Run: headless pygame with SDL's dummy video driver; simulated clock (each Clock.tick advances the game by its frame time, no real sleeping); random seed 0; keys injected as events and as key.get_pressed() state; mouse plan: one left click at the window centre at the start of phase 2, then a move to the lower-right quarter at the start of phase 3.
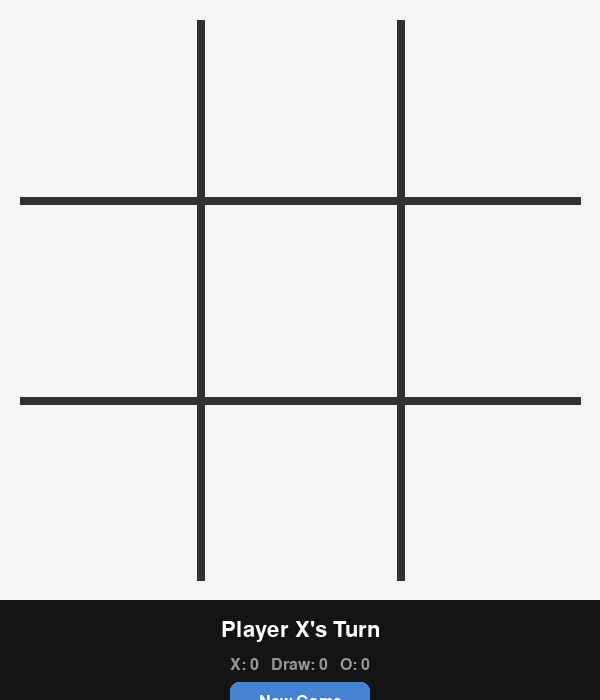
Frame 1 of 4 · flips 1–60 · no input
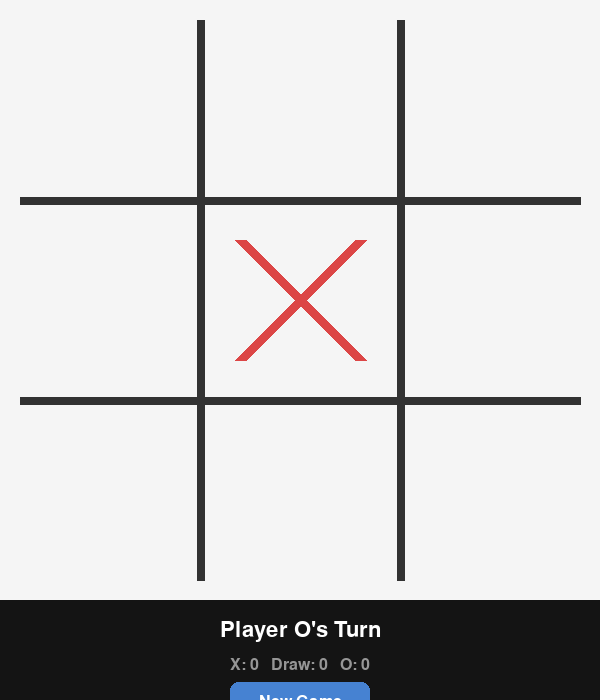
Frame 2 of 4 · flips 61–180 · clicked the window centre · tapped SPACE, RETURN · held RIGHT (→), D
Frame 3 of 4 · flips 181–300 · moved the mouse to the lower-right quarter · held DOWN (↓), S · screen unchanged from frame 2, image omitted
Frame 4 of 4 · flips 301–420 · held LEFT (←), A, UP (↑), W · screen unchanged from frame 3, image omitted

The pygame program that drew these frames:

import pygame
import sys

pygame.init()

WIDTH, HEIGHT = 600, 700
LINE_WIDTH = 8
CELL_SIZE = WIDTH // 3
MARK_WIDTH = 12
MARK_PADDING = 40
FPS = 60

WHITE   = (255, 255, 255)
BLACK   = (20, 20, 20)
BG      = (245, 245, 245)
LINE_C  = (50, 50, 50)
X_COLOR = (220, 70, 70)
O_COLOR = (70, 130, 210)
WIN_C   = (80, 200, 120)
BTN_C   = (70, 130, 210)
BTN_H   = (50, 110, 190)
GRAY    = (150, 150, 150)

screen = pygame.display.set_mode((WIDTH, HEIGHT))
pygame.display.set_caption("Tic Tac Toe")
clock = pygame.time.Clock()

font_large  = pygame.font.SysFont("segoeui", 56, bold=True)
font_medium = pygame.font.SysFont("segoeui", 32)
font_small  = pygame.font.SysFont("segoeui", 24)

board = [""] * 9
current_player = "X"
game_over = False
winner = None
winning_combo = []
scores = {"X": 0, "O": 0, "Draw": 0}


def reset_board():
    global board, current_player, game_over, winner, winning_combo
    board = [""] * 9
    current_player = "X"
    game_over = False
    winner = None
    winning_combo = []


def check_winner():
    combos = [
        [0, 1, 2], [3, 4, 5], [6, 7, 8],
        [0, 3, 6], [1, 4, 7], [2, 5, 8],
        [0, 4, 8], [2, 4, 6],
    ]
    for combo in combos:
        a, b, c = combo
        if board[a] and board[a] == board[b] == board[c]:
            return board[a], combo
    if all(cell != "" for cell in board):
        return "Draw", []
    return None, []


def draw_grid():
    screen.fill(BG)
    # horizontal lines
    for i in (1, 2):
        y = i * CELL_SIZE
        pygame.draw.line(screen, LINE_C, (20, y), (WIDTH - 20, y), LINE_WIDTH)
    # vertical lines
    for i in (1, 2):
        x = i * CELL_SIZE
        pygame.draw.line(screen, LINE_C, (x, 20), (x, WIDTH - 20), LINE_WIDTH)


def draw_marks():
    for i, cell in enumerate(board):
        row, col = divmod(i, 3)
        cx = col * CELL_SIZE + CELL_SIZE // 2
        cy = row * CELL_SIZE + CELL_SIZE // 2
        p = MARK_PADDING
        if cell == "X":
            color = X_COLOR
            if winning_combo and i in winning_combo:
                color = WIN_C
            pygame.draw.line(screen, color,
                             (cx - CELL_SIZE // 2 + p, cy - CELL_SIZE // 2 + p),
                             (cx + CELL_SIZE // 2 - p, cy + CELL_SIZE // 2 - p), MARK_WIDTH)
            pygame.draw.line(screen, color,
                             (cx + CELL_SIZE // 2 - p, cy - CELL_SIZE // 2 + p),
                             (cx - CELL_SIZE // 2 + p, cy + CELL_SIZE // 2 - p), MARK_WIDTH)
        elif cell == "O":
            color = O_COLOR
            if winning_combo and i in winning_combo:
                color = WIN_C
            pygame.draw.circle(screen, color, (cx, cy),
                               CELL_SIZE // 2 - p, MARK_WIDTH)


def draw_status_bar():
    bar_rect = pygame.Rect(0, WIDTH, WIDTH, HEIGHT - WIDTH)
    pygame.draw.rect(screen, BLACK, bar_rect)

    if game_over:
        if winner == "Draw":
            msg = "It's a Draw!"
            color = GRAY
        else:
            msg = f"Player {winner} Wins!"
            color = WIN_C
        text = font_large.render(msg, True, color)
        screen.blit(text, text.get_rect(center=(WIDTH // 2, WIDTH + 35)))
    else:
        turn_txt = font_medium.render(f"Player {current_player}'s Turn", True, WHITE)
        screen.blit(turn_txt, turn_txt.get_rect(center=(WIDTH // 2, WIDTH + 30)))

    score_txt = font_small.render(
        f"X: {scores['X']}   Draw: {scores['Draw']}   O: {scores['O']}",
        True, GRAY
    )
    screen.blit(score_txt, score_txt.get_rect(center=(WIDTH // 2, WIDTH + 65)))

    btn_rect = pygame.Rect(WIDTH // 2 - 70, WIDTH + 82, 140, 40)
    mouse = pygame.mouse.get_pos()
    btn_color = BTN_H if btn_rect.collidepoint(mouse) else BTN_C
    pygame.draw.rect(screen, btn_color, btn_rect, border_radius=8)
    btn_text = font_small.render("New Game", True, WHITE)
    screen.blit(btn_text, btn_text.get_rect(center=btn_rect.center))

    return btn_rect


def handle_click(pos):
    global current_player, game_over, winner, winning_combo

    x, y = pos
    if y >= WIDTH:
        return None  # handled by caller

    if game_over:
        return None

    col = x // CELL_SIZE
    row = y // CELL_SIZE
    idx = row * 3 + col

    if board[idx] != "":
        return None

    board[idx] = current_player
    w, combo = check_winner()
    if w:
        game_over = True
        winner = w
        winning_combo = combo
        scores[w] += 1
    else:
        current_player = "O" if current_player == "X" else "X"


def main():
    running = True
    while running:
        btn_rect = draw_grid()
        draw_marks()
        btn_rect = draw_status_bar()
        pygame.display.flip()

        for event in pygame.event.get():
            if event.type == pygame.QUIT:
                running = False

            elif event.type == pygame.MOUSEBUTTONDOWN and event.button == 1:
                mx, my = event.pos
                if btn_rect.collidepoint(mx, my):
                    reset_board()
                elif my < WIDTH:
                    handle_click(event.pos)

        clock.tick(FPS)

    pygame.quit()
    sys.exit()


if __name__ == "__main__":
    main()
